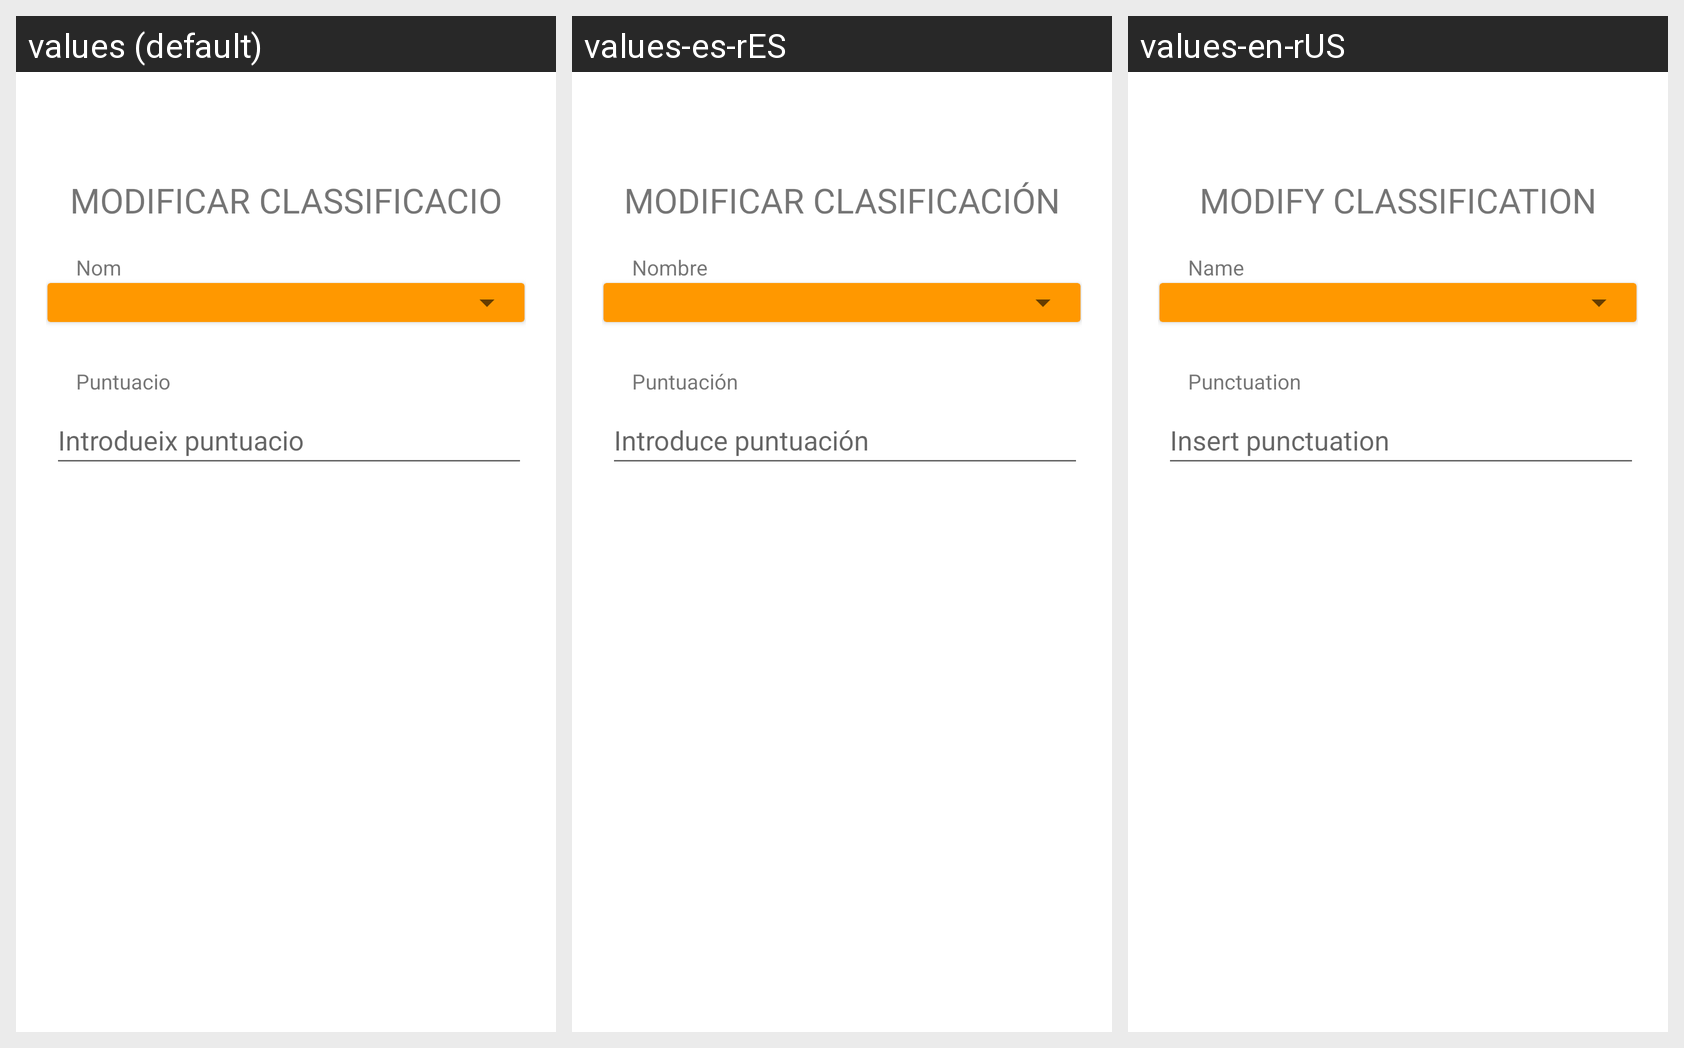

Translations of the strings shown on this Android screen, per locale in the grid:
Android screen res/layout/fragment_modificar_classificacio.xml rendered under 3 locales, left to right: values (default), values-es-rES, values-en-rUS. Device: Nexus 5 (rendered at 1080×1920; each locale shown at half size, 540×960, under a caption strip naming it); theme Theme.KingsLeague.
Strings drawn on this screen, with the default value and each locale's value (text and hints the layout hard-codes, and strings that could not be matched under every locale, appear in the picture but are not listed):

modificar_classificacio
  values: MODIFICAR CLASSIFICACIO
  values-es-rES: MODIFICAR CLASIFICACIÓN
  values-en-rUS: MODIFY CLASSIFICATION

nom
  values: Nom
  values-es-rES: Nombre
  values-en-rUS: Name

puntuacio
  values: Puntuacio
  values-es-rES: Puntuación
  values-en-rUS: Punctuation

introdueix_puntuacio
  values: Introdueix puntuacio
  values-es-rES: Introduce puntuación
  values-en-rUS: Insert punctuation
